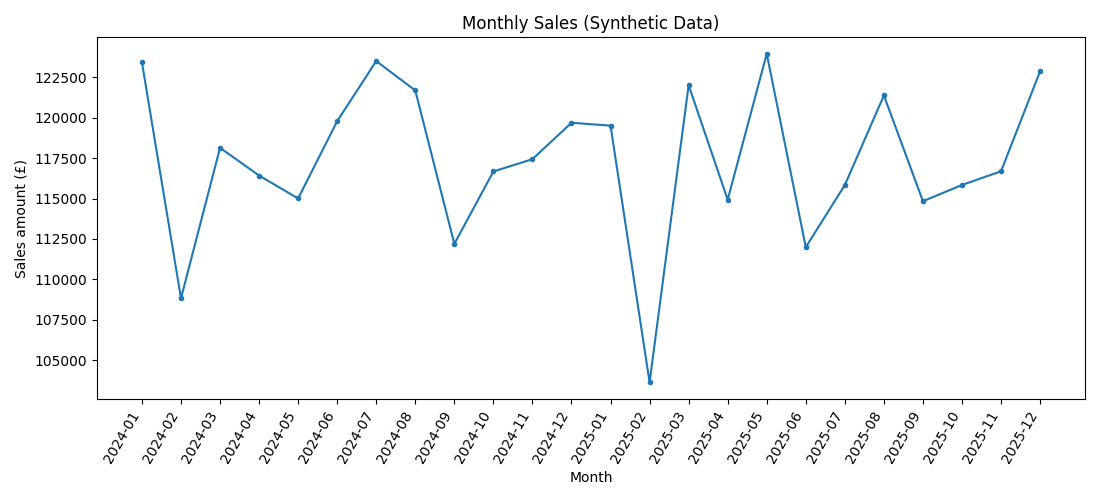

The file beside this chart, header and first rows:
month, sales_amount
2024-01, 123431
2024-02, 108827
2024-03, 118142
2024-04, 116425
2024-05, 115005
2024-06, 119788
2024-07, 123509
2024-08, 121690
2024-09, 112200
2024-10, 116675
2024-11, 117439
2024-12, 119692
2025-01, 119513
2025-02, 103624
2025-03, 122015
2025-04, 114930
2025-05, 123962
2025-06, 111993
2025-07, 115837
2025-08, 121384
2025-09, 114835
2025-10, 115841
2025-11, 116688
2025-12, 122878
